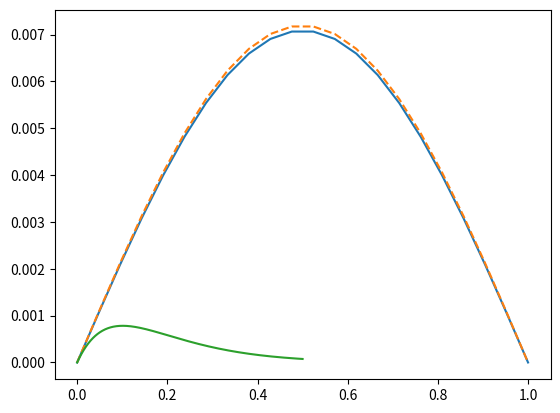

The matplotlib source for this figure: (Note: this script raises an exception after producing the figure.)
# -*- coding: utf-8 -*-
"""
Created on Sat May  5 19:32:25 2018

@author: victor
"""
#Heat transfer boundary value problem: Explicit, implicit, Crank-Nocolson methods
import numpy as np
import math as M
import matplotlib.pyplot as plt
#*********************************************************************************

#Initialisation of variables
pi=3.141592653589793
T = 0.5
n = 20
m = 500
h = 1/(n+1)
k = T/m
s = k/h/h
A=np.zeros((n,n))
Id=np.zeros((n,n))
B=np.zeros((n,n))
u=np.zeros((m+1,n+2))
unum=np.zeros((m+1,n+2))
uex=np.zeros((m+1,n+2))
V0=np.zeros(n)
V=np.zeros(n)
error=np.zeros(m+1)

#Setting Mesh
x = h*np.arange(n+2)
t = k*np.arange(m+1)
#Exact Solution:
for i in range (0, n + 2):
    for j in range (0, m + 1):
            uex[j, i] = M.sin(pi*x[i])*M.exp(-pi**2*t[j])
     
i,j=np.indices(B.shape)
i,j=np.indices(B.shape)
B[i==j]=2.0
B[i==j+1]=-1.0
B[i+1==j]=-1.0
Id[i==j] = 1.0

for i in range (0, n):
    V0[i] = M.sin(pi*h*(i+1))
    u[0,i+1] = V0[i]
for j in range (0, m + 1):
    u[j,0]=0.0
    u[j,n+1]=0.0
    
#Explicit method
i,j=np.indices(A.shape)
A[i==j]=1-2.0*s
A[i==j+1]=s
A[i+1==j]=s

#V=V0.transpose()
V=np.transpose(V0)

#for i in range (n):
#    print (V[i])
    
#print (V)

for j in range (1, m + 1):
#    V=A.dot(V)
    V=np.dot(A,V)
    for i in range (0, n):
        u[j,i+1] = V[i]
        
#unum=u
    
plt.plot(x,u[m,:]) ### -2: second last element
plt.plot(x,uex[m,:],ls='dashed')
plt.show()

for j in range (0, m + 1):
    sum=0.0
    for i in range (0, n + 2):
        sum=sum+(uex[j,i]-u[j,i])**2
    error[j]=M.sqrt(sum/(n+2))
plt.plot(t,error) ### -2: second last element
plt.show()  

#%Implicit method

i,j=np.indices(A.shape)
A[i==j]=1+2.0*s
A[i==j+1]=-s
A[i+1==j]=-s

V=V0.transpose()

for j in range (1, m + 1):
    V=Lin.inv(A).dot(V)
    for i in range (0, n):
        u[j,i+1] = V[i]
        
#unum=u
    
plt.plot(x,u[m,:]) ### -2: second last element
plt.plot(x,uex[m,:],ls='dashed')
plt.show()

for j in range (0, m + 1):
    sum=0.0
    for i in range (0, n + 2):
        sum=sum+(uex[j,i]-u[j,i])**2
    error[j]=M.sqrt(sum/(n+2))
plt.plot(t,error) ### -2: second last element
plt.show()  

#Crank-Nocolson method

V=V0.transpose()


A=Lin.inv(2*Id+s*B).dot(2*Id-s*B)
for j in range (1, m + 1):
    V=A.dot(V)
    for i in range (0, n):
        u[j,i+1] = V[i]
        
unum=u
    
plt.plot(x,u[m,:]) ### -2: second last element
plt.plot(x,uex[m,:],ls='dashed')
plt.show()

for j in range (0, m + 1):
    sum=0.0
    for i in range (0, n + 2):
        sum=sum+(uex[j,i]-u[j,i])**2
    error[j]=M.sqrt(sum/(n+2))
plt.plot(t,error) ### -2: second last element
plt.show() 

fig1 = plt.figure(1)
ColorMap(uex, 'Exact Solution_Good')
plt.savefig("Exact.png",pad_inches=0.02, bbox_inches='tight')

plt.show()

fig2 = plt.figure(2)
ColorMap(unum, 'Numerical Solution_Good')
plt.savefig("Numerical.png",pad_inches=0.02, bbox_inches='tight')

plt.show()
 
